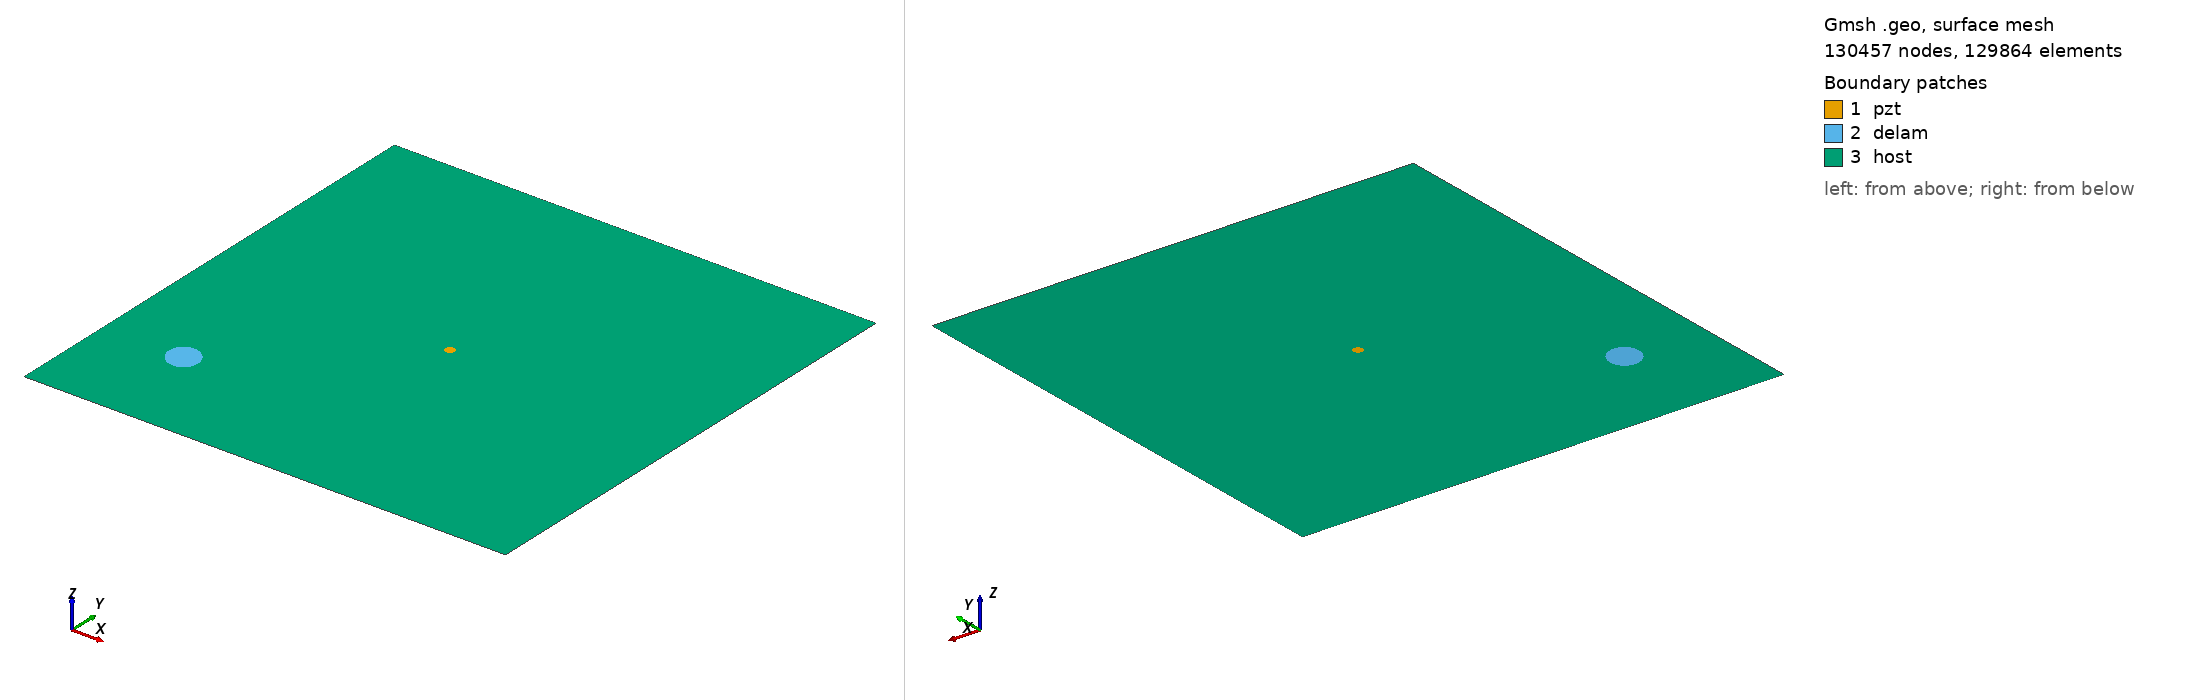

Gmsh geometry script, surface-meshed: 130457 nodes, 129864 surface elements. Boundary patches (legend numbers): 1 pzt, 2 delam, 3 host. Left view from above one corner, right view from below the opposite corner. Legend entries are the model's physical surfaces. The drawing asked Gmsh for element sizes between 1% and 20% of the model's largest extent; the script's own settings can give other sizes.

=== m2_rand_single_delam_303.geo (drawn) ===
SetFactory("OpenCASCADE");
L=0.500000; 
W=0.500000; 
a=0.017585; 
b=0.015675; 
x=0.083451; 
y=0.106844; 
alpha=0.702520 *Pi; 
r=0.005000; 
xpzt=0.250000; 
ypzt=0.250000; 
//+
Point(1) = {0, 0, 0, 1.0};
//+
Point(2) = {L, 0, 0, 1.0};
//+
Point(3) = {L, W, 0, 1.0};
//+
Point(4) = {0, W, 0, 1.0};
//+
Line(1) = {1, 2};
//+
Line(2) = {2, 3};
//+
Line(3) = {3, 4};
//+
Line(4) = {4, 1};
//+
Circle(5) = {xpzt, ypzt, -0, r, 0, 2*Pi};
//+
Ellipse(6) = {x, y, -0, a, b, 0, 2*Pi};
//+
Rotate {{0, 0, 1}, {x, y, 0}, alpha} {
  Curve{6}; 
}
//+
Curve Loop(1) = {4, 1, 2, 3};
//+
Curve Loop(2) = {6};
//+
Curve Loop(3) = {5};
//+
Curve Loop(4) = {6};
//+
Curve Loop(5) = {5};
//+
Plane Surface(1) = {5};
//+
Plane Surface(2) = {4};
//+
Plane Surface(3) = {1, 2, 3};
//+
Point(9) = {xpzt, ypzt, 0, 1.0};
//+
Point{9} In Surface {1};// mesh node at centre of pzt
//+
Physical Surface("pzt") = {1};
//+
Physical Surface("delam") = {2};
//+
Physical Surface("host") = {3};

Mesh.Algorithm = 6; // Frontal
Mesh.CharacteristicLengthFactor = 0.034000;
Mesh.CharacteristicLengthMin = 0.001000;
Mesh.CharacteristicLengthMax = 0.200000;
Mesh.RecombineAll = 1; // Apply recombination algorithm
Mesh.SubdivisionAlgorithm = 1; // 1: all quadrangles
Mesh.Smoothing = 1;
